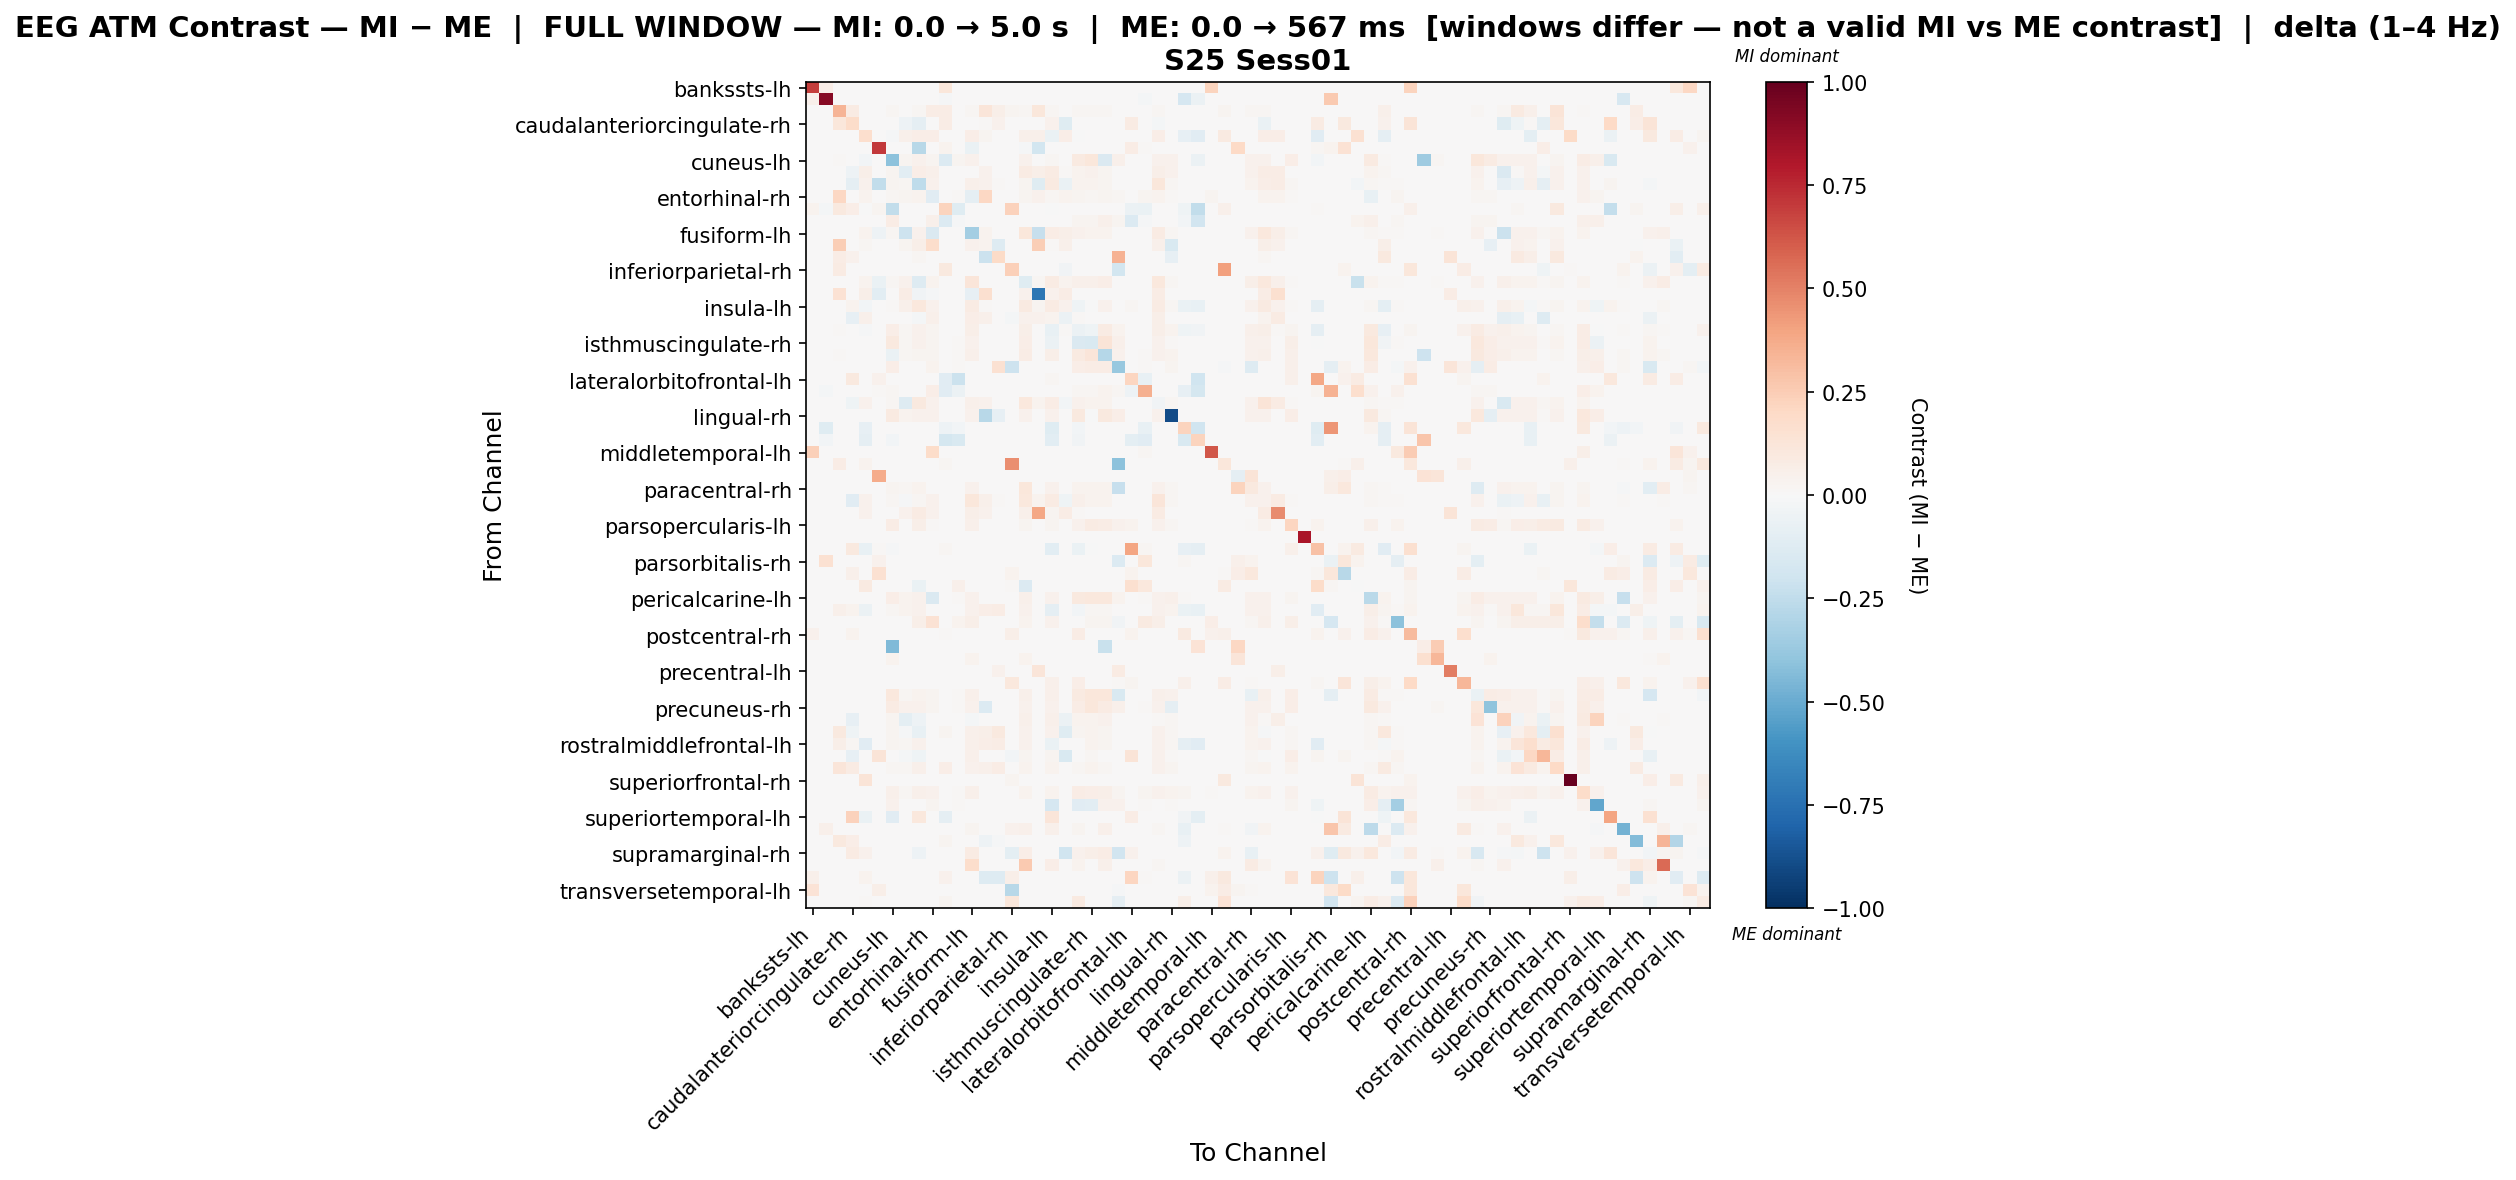

The table this chart was drawn from, first rows:
, bankssts-lh, bankssts-rh, caudalanteriorcingulate-lh, caudalanteriorcingulate-rh, caudalmiddlefrontal-lh, caudalmiddlefrontal-rh, cuneus-lh, cuneus-rh, entorhinal-lh, entorhinal-rh, frontalpole-lh, frontalpole-rh, fusiform-lh, fusiform-rh, inferiorparietal-lh, inferiorparietal-rh, inferiortemporal-lh, inferiortemporal-rh, insula-lh, insula-rh, isthmuscingulate-lh, isthmuscingulate-rh, lateraloccipital-lh
bankssts-lh, 0.693, 0.06508, 0.0, 0.0, 0.0, 0.0, 0.0, 0.0, 0.0, 0.0, 0.111, 0.0, 0.0, 0.0, 0.0, 0.0, 0.0, 0.0, 0.0, 0.0, 0.0, 0.0, 0.0
bankssts-rh, 0.04952, 0.913, 0.0, 0.0, 0.0, 0.0, 0.0, 0.0, 0.0, 0.0, -0.008905, 0.0, 0.0, 0.0, 0.0, 0.0, 0.0, 0.0, 0.0, 0.0, 0.0, 0.0, 0.0
caudalanteriorcingulate-lh, 0.0, 0.0, 0.3396, 0.0853, 0.0, 0.0, 0.02334, 0.0, 0.02188, 0.07294, 0.07413, 0.0, 0.02334, 0.1179, 0.05585, 0.03046, 0.02334, 0.1152, 0.02334, 0.0, 0.02334, 0.02334, 0.02334
caudalanteriorcingulate-rh, 0.0, 0.0, 0.1105, 0.1871, 0.0, 0.0, 0.0, -0.05063, -0.08963, 0.0, 0.07102, 0.0, 0.0, 0.007891, 0.04472, 0.0, 0.0, 0.0, 0.04077, -0.1226, 0.0, 0.0, 0.0
caudalmiddlefrontal-lh, 0.0, 0.0, 0.0, 0.0, 0.1717, 0.0, -0.01176, 0.05391, 0.06852, 0.06515, 0.0, 0.0, 0.0629, 0.02583, 0.0, 0.0, 0.05391, 0.0483, -0.06764, 0.06852, -0.004428, 0.0, 0.0
caudalmiddlefrontal-rh, 0.0, 0.0, 0.0, 0.0, 0.0, 0.7058, 0.0, 0.0, -0.2781, 0.0, 0.03883, 0.0, -0.06321, 0.0, 0.0, 0.0, -0.01264, -0.1833, 0.0, 0.0, 0.0, 0.0, 0.0
cuneus-lh, 0.0, 0.0, 0.01152, 0.0, -0.02568, 0.0, -0.4093, 0.02375, 0.04174, 0.02652, -0.1348, 0.02652, 0.04318, 0.0, 0.0, 0.0, 0.04318, 0.0, 0.0175, 0.0, 0.09106, 0.1132, -0.1473
cuneus-rh, 0.0, 0.0, 0.0, -0.04847, 0.05632, 0.0, 0.02856, -0.102, 0.06839, 0.05387, 0.0, 0.0, 0.00566, 0.04408, 0.0, 0.0, 0.08217, 0.06, 0.0834, 0.007886, 0.03592, 0.04054, 0.02948
entorhinal-lh, 0.0, 0.0, 0.005648, -0.09037, 0.04057, -0.243, 0.02433, 0.01768, -0.251, 0.04057, 0.0, 0.0, 0.05165, 0.04323, 0.009977, 0.0, 0.02813, -0.124, 0.09098, -0.06279, 0.03737, 0.03606, 0.02476
entorhinal-rh, 0.0, 0.0, 0.207, 0.0, 0.03264, 0.0, 0.02067, 0.02502, 0.03318, -0.1128, 0.0, 0.01414, -0.08779, 0.2101, 0.0, 0.0, 0.0272, 0.0465, 0.0223, 0.03318, 0.03046, 0.02122, 0.02666
frontalpole-lh, 0.0358, -0.01813, 0.09679, 0.06895, -0.005825, 0.02387, -0.2446, 0.0, 0.0, 0.0, 0.2197, -0.1245, 0.0, 0.0, 0.003978, 0.229, 0.0, 0.0, -0.005825, 0.0, 0.0, 0.0, 0.0
frontalpole-rh, 0.0, 0.0, 0.0, 0.0, 0.0, 0.0, 0.07785, 0.0, 0.0, 0.0506, -0.1406, -0.01317, 0.0, 0.0, 0.0, 0.0, 0.0, 0.0, 0.0, 0.0, 0.02919, 0.02919, 0.04865
fusiform-lh, 0.0, 0.0, 0.005896, 0.0, 0.03657, -0.05436, 0.02211, -0.2103, 0.04583, -0.1483, 0.0, 0.0, -0.3397, 0.03725, 0.001355, 0.0, 0.1136, -0.2318, 0.07235, 0.05892, 0.04098, 0.03132, 0.03378
fusiform-rh, 0.0, 0.0, 0.2434, 0.006781, 0.0178, 0.0, 0.0, 0.02882, 0.0551, 0.1785, 0.0, 0.0, 0.04493, 0.03816, -0.1316, 0.0, 0.007629, 0.2426, 0.008477, 0.04832, 0.0, 0.0, 0.0
inferiorparietal-lh, 0.0, 0.0, 0.07085, 0.04475, 0.0, 0.0, 0.0, 0.0, 0.01616, 0.0, 0.006215, 0.0, 0.0, -0.2151, 0.1919, 0.0, 0.0, 0.0, 0.0, 0.004972, 0.0, 0.0, 0.0
inferiorparietal-rh, 0.0, 0.0, 0.07873, 0.0, 0.0, 0.0, 0.0, 0.0, 0.0, 0.0, 0.09501, 0.0, 0.0, 0.0, 0.0, 0.2372, 0.0, 0.0, 0.0, -0.03571, 0.0, 0.0, 0.0
inferiortemporal-lh, 0.0, 0.0, 0.006066, 0.0, 0.03548, -0.0694, 0.02275, 0.04223, -0.1258, 0.0369, 0.0, 0.0, 0.1204, 0.007807, 0.0, 0.0, -0.12, 0.022, 0.08407, 0.0369, 0.04808, 0.05139, 0.06332
inferiortemporal-rh, 0.0, 0.0, 0.1421, 0.0, 0.0597, -0.1074, 0.0, 0.07135, -0.03605, -0.01405, 0.0, 0.0, -0.08378, 0.1581, 0.0, 0.0, 0.04223, -0.7217, 0.04368, 0.07135, 0.0, 0.0, 0.0
insula-lh, 0.0, 0.0, 0.00596, 0.03166, -0.02513, 0.0, 0.01557, 0.05189, 0.1091, 0.03933, 0.0, 0.0, 0.08515, 0.01151, 0.0, 0.0, 0.09143, 0.0307, 0.08227, 0.03933, -0.04289, -0.001135, 0.0406
insula-rh, 0.0, 0.0, 0.0, -0.07914, 0.04881, 0.0, 0.0, 0.005006, -0.01712, 0.04801, 0.0, 0.0, 0.06962, 0.04721, 0.004801, -0.0172, 0.04001, 0.03921, 0.03281, -0.05708, 0.0136, 0.0, 0.0
isthmuscingulate-lh, 0.0, 0.0, 0.008347, 0.0, -0.008587, 0.0, 0.06809, 0.02205, 0.04168, 0.02965, 0.0, 0.007139, 0.05566, 0.0, 0.0, 0.0, 0.0589, 0.0, -0.07757, 0.009335, -0.05486, -0.04146, 0.08427
isthmuscingulate-rh, 0.0, 0.0, 0.007198, 0.0, 0.0, 0.0, 0.09497, 0.02262, 0.0437, 0.02479, 0.0, 0.008711, 0.0437, 0.0, 0.0, 0.0, 0.06313, 0.0, -0.05683, 0.0, -0.1478, -0.1549, 0.131
lateraloccipital-lh, 0.0, 0.0, 0.008114, 0.0, 0.0, 0.0, -0.06795, 0.01724, 0.02992, 0.02785, 0.0, 0.01363, 0.04801, 0.0, 0.0, 0.0, 0.07483, 0.0, 0.05528, 0.0, 0.08687, 0.1199, -0.2848
lateraloccipital-rh, 0.0, 0.0, 0.0, 0.0, 0.0, 0.0, 0.07001, 0.0, 0.0, 0.03747, 0.0, 0.0138, 0.0, 0.0, 0.1508, -0.2079, 0.0, 0.0, 0.0, 0.0, 0.06606, 0.07099, 0.07099
lateralorbitofrontal-lh, 0.0, 0.0, 0.0, 0.09813, 0.0, 0.0401, 0.0, 0.0, 0.0, 0.0, -0.1171, -0.214, 0.0, 0.0, 0.0, 0.0, 0.0, 0.0, 0.02117, 0.0, 0.0, 0.0, 0.0
lateralorbitofrontal-rh, 0.0, -0.01911, 0.0, 0.0, 0.0, 0.008524, 0.01705, 0.0, 0.0, 0.06393, -0.1102, -0.05707, 0.0, 0.0, 0.0, 0.0, 0.0, 0.0, 0.0, 0.0, 0.01847, 0.01847, 0.03267
lingual-lh, 0.0, 0.0, 0.006198, -0.04077, 0.04497, 0.0, 0.02324, -0.1324, 0.09601, 0.04497, 0.0, 0.0, 0.05335, 0.0435, 0.004424, 0.0, 0.1042, 0.03613, 0.07478, -0.02894, 0.04546, 0.03293, 0.03177
lingual-rh, 0.0, 0.0, 0.0, 0.0, 0.0, 0.0, 0.09368, 0.0346, 0.04089, 0.04306, 0.0, 0.0, 0.04089, -0.2783, -0.08413, 0.0, 0.04089, 0.0, 0.04089, 0.0, 0.09683, -0.006444, 0.09447
medialorbitofrontal-lh, 0.0, -0.1236, 0.0, 0.0, -0.08135, 0.0, 0.0, 0.0, 0.0, 0.0, -0.05229, -0.03089, 0.0, 0.0, 0.0, 0.0, 0.0, 0.0, -0.119, 0.0, -0.02823, 0.0, 0.0
medialorbitofrontal-rh, 0.0, -0.03058, 0.0, 0.0, -0.09166, 0.0, -0.02687, 0.0, 0.0, 0.0, -0.1728, -0.1509, 0.0, 0.0, 0.0, 0.0, 0.0, 0.0, -0.1075, 0.0, -0.03319, 0.0, 0.0
middletemporal-lh, 0.2392, 0.0, 0.0, 0.0, 0.0, 0.0, 0.0, 0.0, 0.0, 0.1855, 0.0, 0.0, 0.0, 0.0, 0.0, 0.0, 0.0, 0.0, 0.0, 0.0, 0.0, 0.0, 0.0
middletemporal-rh, 0.0, 0.0, 0.07147, 0.0, 0.03348, 0.0, 0.0, 0.0, 0.0, 0.0, 0.02268, 0.0, 0.0, 0.0, 0.0, 0.4687, 0.0, 0.0, 0.0, 0.0, 0.0, 0.0, 0.0
paracentral-lh, 0.0, 0.0, 0.0, 0.0, 0.0, 0.3674, 0.0, 0.0, 0.0, 0.0, 0.0, 0.0, 0.0, 0.0, 0.0, 0.0, 0.0, 0.0, 0.0, 0.0, 0.0, 0.0, 0.0
paracentral-rh, 0.0, 0.0, 0.006312, 0.0, 0.0, 0.0, 0.02367, 0.01736, 0.03195, 0.0, 0.0, 0.0, 0.04666, 0.0, 0.0, 0.0, 0.1119, 0.0, 0.0434, 0.0, 0.03551, 0.03235, 0.03432
parahippocampal-lh, 0.0, 0.0, 0.006057, -0.1112, 0.04441, 0.0, 0.02271, -0.01379, 0.01618, 0.04441, 0.0, 0.0, 0.1122, 0.04732, 0.01092, 0.0, 0.102, 0.03568, 0.07869, -0.03912, 0.04834, 0.03218, 0.03634
parahippocampal-rh, 0.0, 0.0, 0.0, 0.0, 0.04292, 0.0, 0.0, 0.04221, 0.08021, 0.04292, 0.0, 0.0, 0.06121, 0.0401, 0.002814, 0.0, 0.04714, 0.3829, 0.02885, 0.07599, 0.01196, 0.0, 0.0
parsopercularis-lh, 0.0, 0.0, 0.0, 0.0, 0.0, 0.0, 0.07366, 0.0, 0.05967, 0.01473, 0.0, 0.0, 0.05221, 0.0, 0.0, 0.0, 0.02486, 0.0, 0.02735, 0.0, 0.03986, 0.08537, 0.07366
parsopercularis-rh, 0.0, 0.0, 0.0, 0.0, 0.0, 0.0, 0.0, 0.0, 0.0, 0.0, 0.0, 0.0, 0.0, 0.0, 0.0, 0.0, 0.0, 0.0, 0.0, 0.0, 0.0, 0.0, 0.0
parsorbitalis-lh, 0.0, 0.0, 0.0, 0.09862, -0.07715, 0.01026, -0.009312, 0.0, 0.0, 0.0, 0.01825, 0.0, 0.0, 0.0, 0.0, 0.0, 0.0, 0.0, -0.1085, 0.0, -0.06651, -0.003991, 0.0
parsorbitalis-rh, 0.0, 0.1531, 0.0, 0.0, 0.0, 0.04376, 0.0, 0.0, 0.0, 0.0, 0.0, 0.0, 0.0, 0.0, 0.0, 0.0, 0.0, 0.0, 0.0, 0.0, 0.0, 0.0, 0.0
parstriangularis-lh, 0.0, 0.0, 0.0, 0.04891, 0.0, 0.1545, 0.0, 0.0, 0.0, 0.0, 0.0, 0.0, 0.0, 0.0, 0.0, 0.03292, 0.0, 0.0, 0.0, 0.0, 0.0, 0.0, 0.0
parstriangularis-rh, 0.0, 0.0, 0.0, 0.0, 0.09251, 0.004673, 0.0, 0.0, -0.06486, 0.0, 0.0, 0.04907, 0.0, 0.0, 0.0, 0.01199, -0.139, 0.0, 0.0, 0.0, 0.0, 0.0, 0.0
pericalcarine-lh, 0.0, 0.0, 0.0, 0.0, 0.0, 0.0, 0.06945, 0.03307, 0.04114, -0.1429, 0.0, 0.01217, 0.04114, 0.0, 0.0, 0.0, 0.05424, 0.0, 0.04114, 0.0, 0.09796, 0.102, 0.104
pericalcarine-rh, 0.0, 0.0, 0.05185, 0.03205, -0.06188, 0.0, 0.01667, 0.03486, 0.04092, 0.0, 0.002828, 0.0, 0.04092, 0.0641, 0.07636, 0.0, 0.04092, 0.0, -0.09109, 0.0, -0.02953, 0.0203, 0.01819
postcentral-lh, 0.0, 0.0, 0.0, 0.0, 0.0, 0.0, 0.0, 0.003335, 0.0567, 0.1416, 0.0, 0.03146, 0.0567, 0.0, 0.0, 0.0, 0.03669, 0.0, 0.04002, 0.0, 0.0, 0.02835, 0.02622
postcentral-rh, 0.0449, 0.0, 0.0, 0.03704, 0.0, 0.0, 0.0, 0.0, 0.0, 0.0, 0.01179, 0.0, 0.0, 0.0, 0.0, 0.06229, 0.0, 0.0, 0.0, 0.0, 0.0713, 0.0, 0.0
posteriorcingulate-lh, 0.0, 0.0, 0.0, 0.0, 0.0, 0.0, -0.4416, 0.0, 0.0, 0.0, 0.0, 0.0, 0.0, 0.0, 0.0, 0.0, 0.0, 0.0, 0.0, 0.0, 0.0, 0.0, -0.2224
posteriorcingulate-rh, 0.0, 0.0, 0.0, 0.0, 0.0, 0.0, 0.03284, 0.0, 0.0, 0.0, 0.0, 0.0, 0.03831, 0.0, 0.0, 0.0, 0.03831, 0.0, 0.0, 0.0, 0.0, 0.0, 0.005473
precentral-lh, 0.0, 0.0, 0.0, 0.0, 0.0, 0.0, 0.0, 0.0, 0.0, 0.0, 0.0, 0.0, 0.0, 0.0, 0.04121, 0.0, 0.0, 0.1236, 0.0, 0.0, 0.0, 0.0, 0.0
precentral-rh, 0.0, 0.0, 0.0, 0.0, 0.0, 0.0, 0.0, 0.0, 0.0, 0.0, 0.0, 0.0, 0.0, 0.0, 0.0, 0.107, 0.0, 0.0, 0.05132, 0.0, 0.06998, 0.0, 0.0
precuneus-lh, 0.0, 0.0, 0.006977, 0.0, 0.0, 0.0, 0.1016, 0.01919, 0.0375, 0.02779, 0.0, 0.008734, 0.0471, 0.0, 0.0, 0.0, 0.0471, 0.0, 0.0471, 0.0, 0.08701, 0.1125, 0.1103
precuneus-rh, 0.0, 0.0, 0.0, 0.0, 0.0, 0.0, 0.08543, 0.04146, 0.04146, 0.02873, 0.0, 0.0101, 0.04146, -0.1359, 0.0, 0.0, 0.04146, 0.0, 0.04146, 0.0, 0.07199, 0.1168, 0.08154
rostralanteriorcingulate-lh, 0.0, 0.0, 0.006443, -0.0788, 0.0, 0.0, 0.02416, -0.09535, -0.0484, 0.0, 0.0, 0.0, -0.01879, 0.0, 0.0, 0.0, 0.05154, 0.0, 0.05154, -0.05522, 0.03826, 0.03423, 0.04107
rostralanteriorcingulate-rh, 0.0, 0.0, 0.09849, -0.04538, 0.0, 0.0, 0.0241, -0.01527, -0.07655, 0.0, 0.02367, 0.0, 0.0482, 0.05919, 0.09601, 0.0, 0.03937, 0.0, 0.04017, -0.1236, 0.02812, 0.03414, 0.02691
rostralmiddlefrontal-lh, 0.0, 0.0, 0.05852, 0.01681, -0.1107, 0.0, 0.02398, 0.01759, 0.04677, 0.0, 0.0, 0.0, 0.04917, 0.06893, 0.07398, 0.0, 0.04037, 0.0, -0.06951, 0.0, 0.006592, 0.03398, 0.02798
rostralmiddlefrontal-rh, 0.0, 0.0, 0.0, -0.07822, 0.0, 0.1294, 0.0, -0.0173, -0.04427, 0.0, 0.0, 0.0, 0.0493, 0.0, 0.0, -0.02347, 0.0267, 0.0, 0.02876, -0.1525, 0.0, 0.02157, 0.0
superiorfrontal-lh, 0.0, 0.0, 0.1213, 0.08087, 0.0, 0.0, 0.01888, 0.02186, 0.0487, 0.0, 0.07028, 0.0, 0.04572, 0.04814, 0.07509, 0.0, 0.03478, 0.0, 0.03578, 0.0, 0.02087, 0.0323, 0.01938
superiorfrontal-rh, 0.0, 0.0, 0.0, 0.0, 0.1318, 0.0, 0.0, 0.0, 0.0, 0.0, 0.0, 0.0, 0.0, 0.0, 0.0, 0.02448, 0.0, 0.0, 0.0, 0.0, 0.0, 0.0, 0.0
superiorparietal-lh, 0.0, 0.0, 0.002797, 0.0, 0.0, 0.0, 0.05114, 0.02051, 0.04989, 0.04678, 0.0, 0.01502, 0.04802, 0.0, 0.0, 0.0, 0.03776, 0.0, 0.0387, 0.0, 0.07438, 0.06431, 0.05796
superiorparietal-rh, 0.0, 0.0, 0.0, 0.0, 0.0, 0.0, 0.03952, 0.0, 0.0, 0.02839, 0.0, 0.01447, 0.0, 0.0, 0.0, 0.0, 0.0, 0.0, -0.1668, 0.0, -0.1111, -0.1036, 0.04564
... 8 more rows
